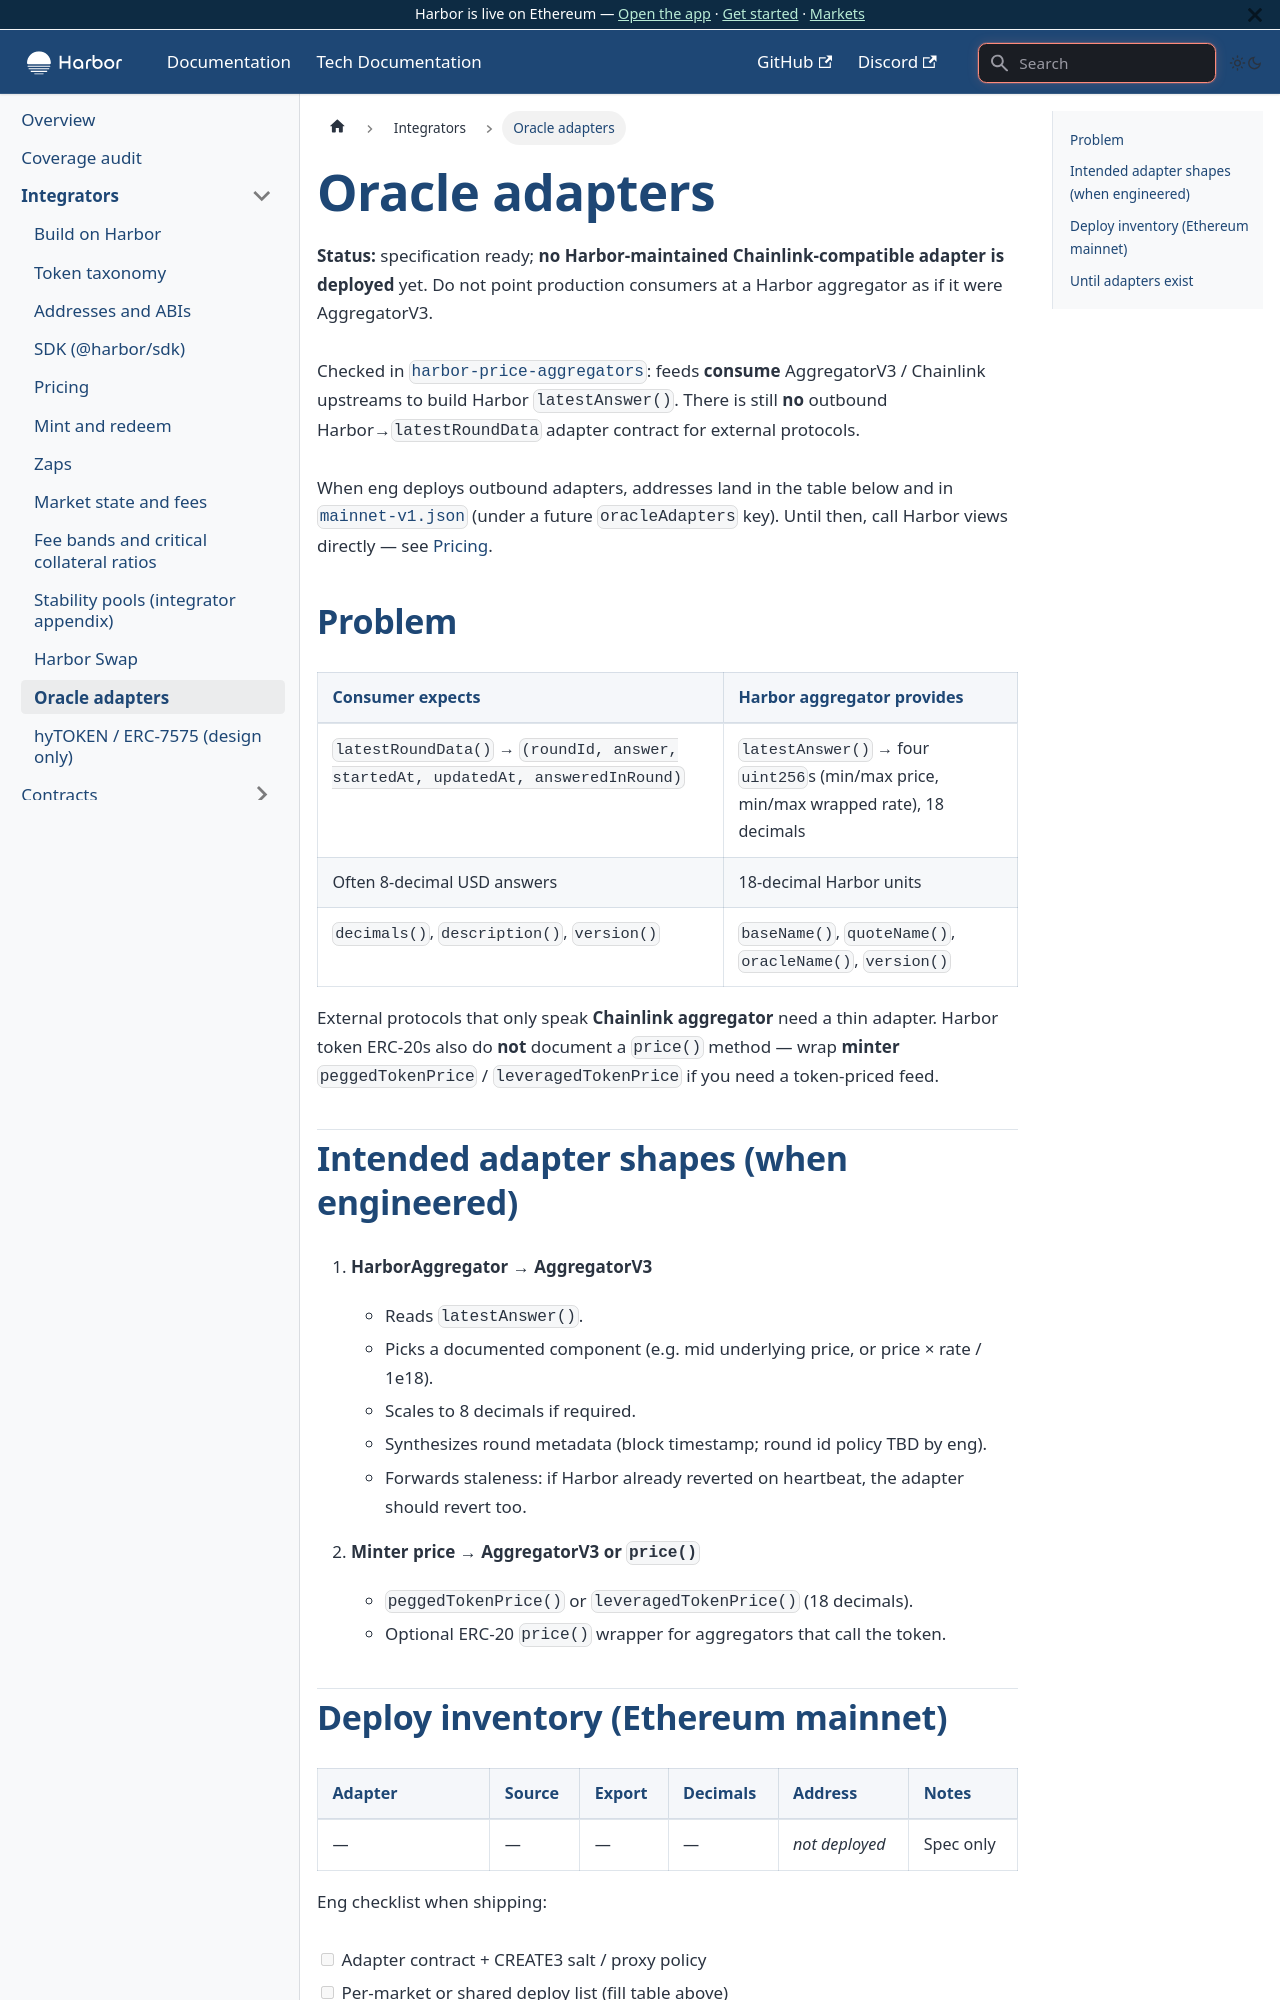

repository: baofinance/harbor-docs · page: tech-docs/integrators/oracle-adapters/index.html · generator: docusaurus

# Oracle adapters

**Status:** specification ready; **no Harbor-maintained Chainlink-compatible adapter is deployed** yet. Do not point production consumers at a Harbor aggregator as if it were AggregatorV3.

Checked in [`harbor-price-aggregators`](https://github.com/baofinance/harbor-price-aggregators): feeds **consume** AggregatorV3 / Chainlink upstreams to build Harbor `latestAnswer()`. There is still **no** outbound Harbor→`latestRoundData` adapter contract for external protocols.

When eng deploys outbound adapters, addresses land in the table below and in [`mainnet-v1.json`](/integrators/addresses/mainnet-v1.json) (under a future `oracleAdapters` key). Until then, call Harbor views directly — see [Pricing](./pricing.md).

## Problem

| Consumer expects | Harbor aggregator provides |
| ---------------- | -------------------------- |
| `latestRoundData()` → `(roundId, answer, startedAt, updatedAt, answeredInRound)` | `latestAnswer()` → four `uint256`s (min/max price, min/max wrapped rate), 18 decimals |
| Often 8-decimal USD answers | 18-decimal Harbor units |
| `decimals()`, `description()`, `version()` | `baseName()`, `quoteName()`, `oracleName()`, `version()` |

External protocols that only speak **Chainlink aggregator** need a thin adapter. Harbor token ERC-20s also do **not** document a `price()` method — wrap **minter** `peggedTokenPrice` / `leveragedTokenPrice` if you need a token-priced feed.
